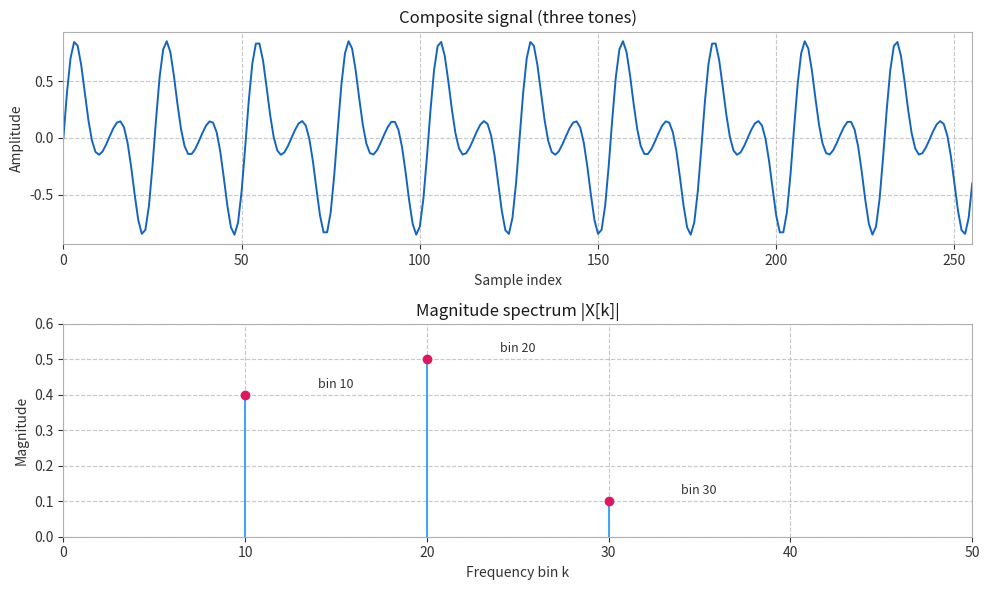

Write Python code to recreate this figure. (Note: this script raises an exception after producing the figure.)
#!/usr/bin/env /usr/bin/python3
"""Generate the FFT magnitude-spectrum figure for the q FFT reference page.

q's `fft<N>` is a standard N-point complex DFT (verified against the header:
bin k lands at data[2k] (real), data[2k+1] (imag), no forward scaling). For a
real input signal, the magnitude spectrum |X[k]| = sqrt(re^2 + im^2) is exactly
numpy's rfft magnitude, so numpy faithfully reproduces what q computes. We plot
a composite of three tones so the peaks land on known bins.

Palette + style per docs/scripts/gen_interpolation_figures.py.
Run: /usr/bin/python3 gen_fft_figures.py
"""

import numpy as np
import matplotlib
matplotlib.use("Agg")
import matplotlib.pyplot as plt

PALETTE = {
    "sky":          "#64b5f6",
    "site_accent":  "#1565c0",
    "cornflower":   "#42a5f5",
    "amber":        "#ffb300",
    "magenta":      "#d81b60",
    "grid":         "#b0b0b0",
    "text":         "#1a1a1a",
    "sub":          "#333333",
}

OUT = "../modules/ROOT/images/fft-spectrum.svg"

# Composite signal: three tones at bins 10, 20, 30 with amplitudes 0.4, 0.5, 0.1
# over an N-point window (mirrors test/fft.cpp).
N = 256
bins  = [10, 20, 30]
amps  = [0.4, 0.5, 0.1]

n = np.arange(N)
x = np.zeros(N)
for k, a in zip(bins, amps):
    x += a * np.sin(2 * np.pi * k * n / N)

# Magnitude spectrum (real FFT). Normalize so a full-scale tone reads its
# amplitude: |X[k]| / (N/2) for 0 < k < N/2.
X = np.fft.rfft(x)
mag = np.abs(X) / (N / 2)
freq_bins = np.arange(len(mag))

fig, (ax1, ax2) = plt.subplots(2, 1, figsize=(10, 6))

# --- Top: time-domain waveform ---
ax1.plot(n, x, color=PALETTE["site_accent"], linewidth=1.4)
ax1.set_title("Composite signal (three tones)", color=PALETTE["text"], fontsize=12)
ax1.set_xlabel("Sample index", color=PALETTE["sub"], fontsize=10)
ax1.set_ylabel("Amplitude", color=PALETTE["sub"], fontsize=10)
ax1.set_xlim(0, N - 1)
ax1.grid(True, linestyle="--", color=PALETTE["grid"], alpha=0.7)

# --- Bottom: magnitude spectrum ---
ax2.stem(
    freq_bins, mag,
    linefmt=PALETTE["cornflower"], markerfmt=" ", basefmt=" ",
)
# Mark the three peaks.
for k, a in zip(bins, amps):
    ax2.plot(k, mag[k], "o", color=PALETTE["magenta"], markersize=6, zorder=5)
    ax2.annotate(
        f"bin {k}",
        xy=(k, mag[k]), xytext=(k + 4, mag[k] + 0.02),
        color=PALETTE["sub"], fontsize=9,
    )
ax2.set_title("Magnitude spectrum |X[k]|", color=PALETTE["text"], fontsize=12)
ax2.set_xlabel("Frequency bin k", color=PALETTE["sub"], fontsize=10)
ax2.set_ylabel("Magnitude", color=PALETTE["sub"], fontsize=10)
ax2.set_xlim(0, 50)
ax2.set_ylim(0, 0.6)
ax2.grid(True, linestyle="--", color=PALETTE["grid"], alpha=0.7)

for ax in (ax1, ax2):
    ax.tick_params(colors=PALETTE["sub"])
    for spine in ax.spines.values():
        spine.set_color(PALETTE["grid"])

fig.tight_layout()
fig.savefig(OUT, format="svg", bbox_inches="tight")
print(f"wrote {OUT}")
